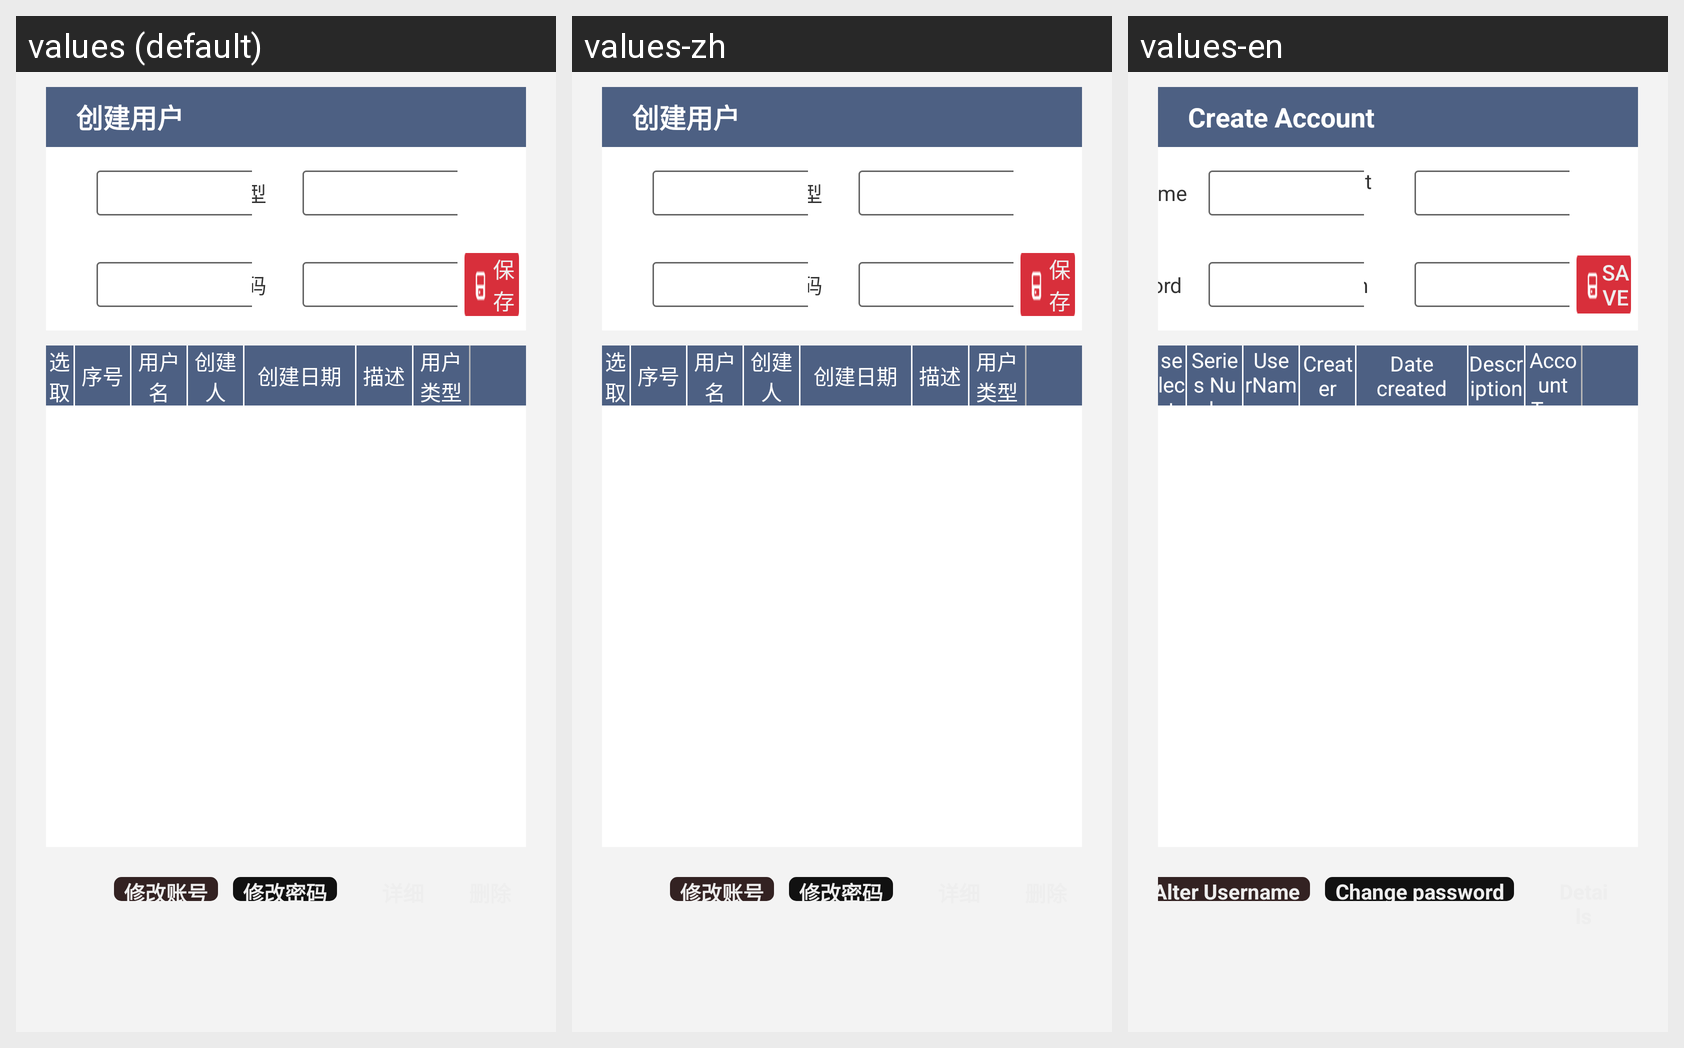

The Android screen above is rendered under several locales of the same app. Produce the string resources it draws, with the default and per-locale values.
Android screen res/layout/user_manager_fragment.xml rendered under 3 locales, left to right: values (default), values-zh, values-en. Device: Nexus 5 (rendered at 1080×1920; each locale shown at half size, 540×960, under a caption strip naming it); theme FullscreenTheme.
Strings drawn on this screen, with the default value and each locale's value (text and hints the layout hard-codes, and strings that could not be matched under every locale, appear in the picture but are not listed):

create_user
  values: 创建用户
  values-zh: 创建用户
  values-en: Create Account

username
  values: 用户名
  values-zh: 用户名
  values-en: UserName

user_type
  values: 用户类型
  values-zh: 用户类型
  values-en: Account Type

new_password1
  values: 确认密码
  values-zh: 确认密码
  values-en: Confirm

save
  values: 保存
  values-zh: 保存
  values-en: Save

select
  values: 选取
  values-zh: 选取
  values-en: select

sort_number
  values: 序号
  values-zh: 序号
  values-en: Series Number

creator
  values: 创建人
  values-zh: 创建人
  values-en: Creater

create_date
  values: 创建日期
  values-zh: 创建日期
  values-en: Date created

desc
  values: 描述
  values-zh: 描述
  values-en: Description

update_username
  values: 修改账号
  values-zh: 修改账号
  values-en: Alter Username

update_password
  values: 修改密码
  values-zh: 修改密码
  values-en: Change password
